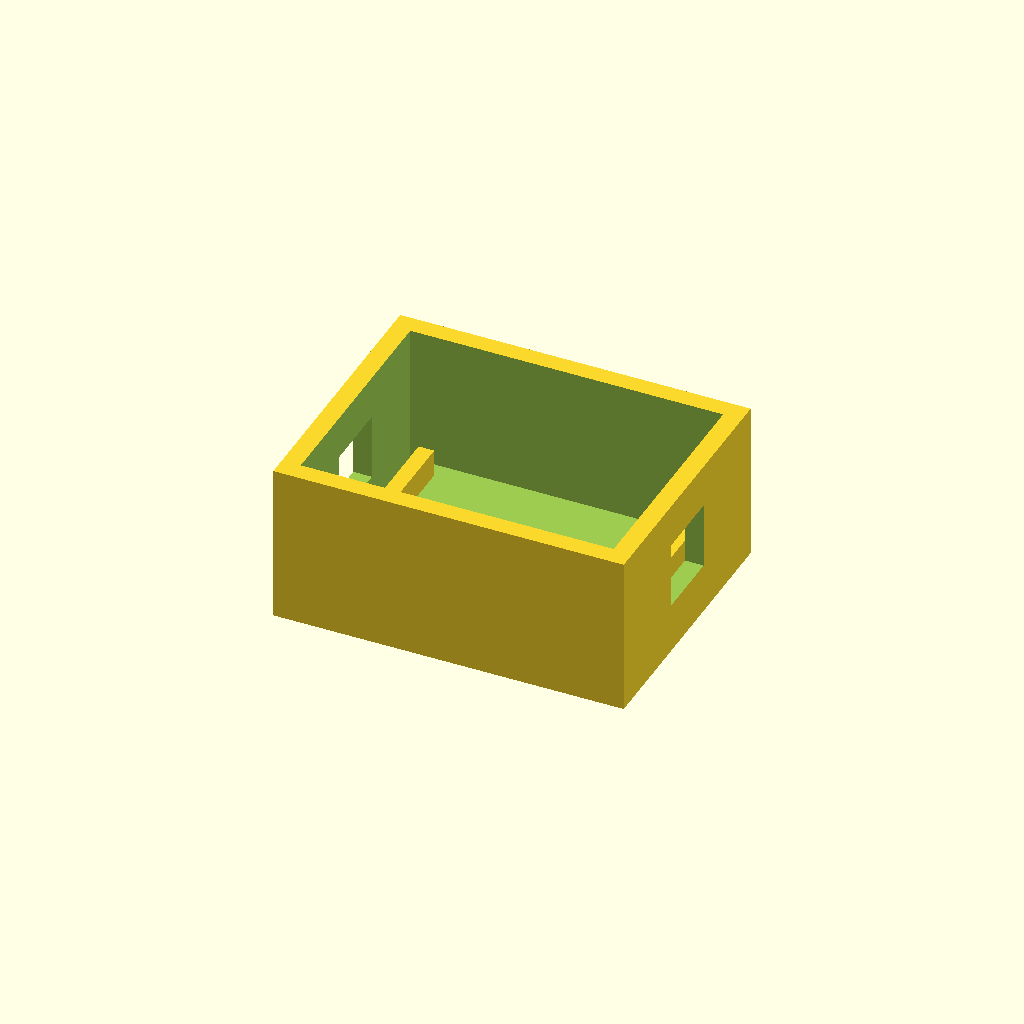
Cell 1: the model at its default parameters.
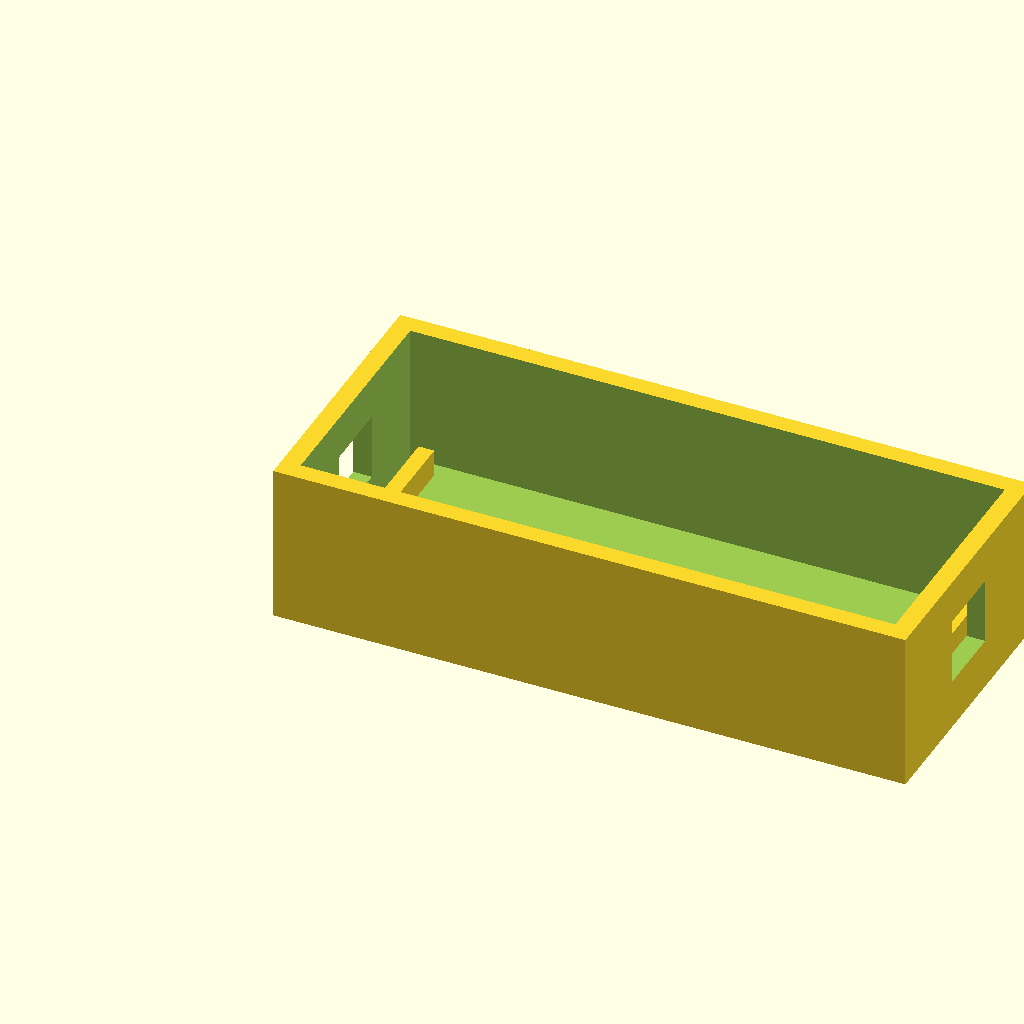
Cell 2 — pcb_x set to 72, the other parameters unchanged.
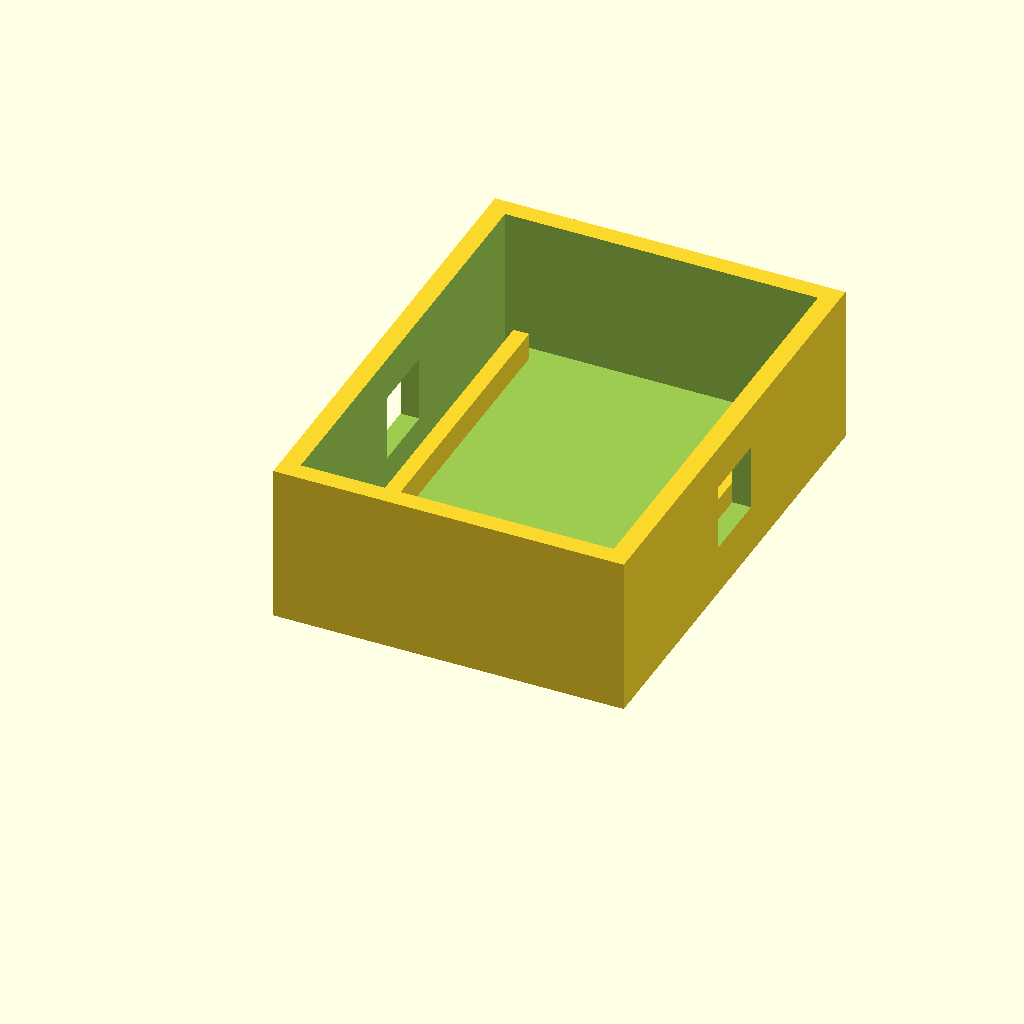
Cell 3 — pcb_y set to 52, the other parameters unchanged.
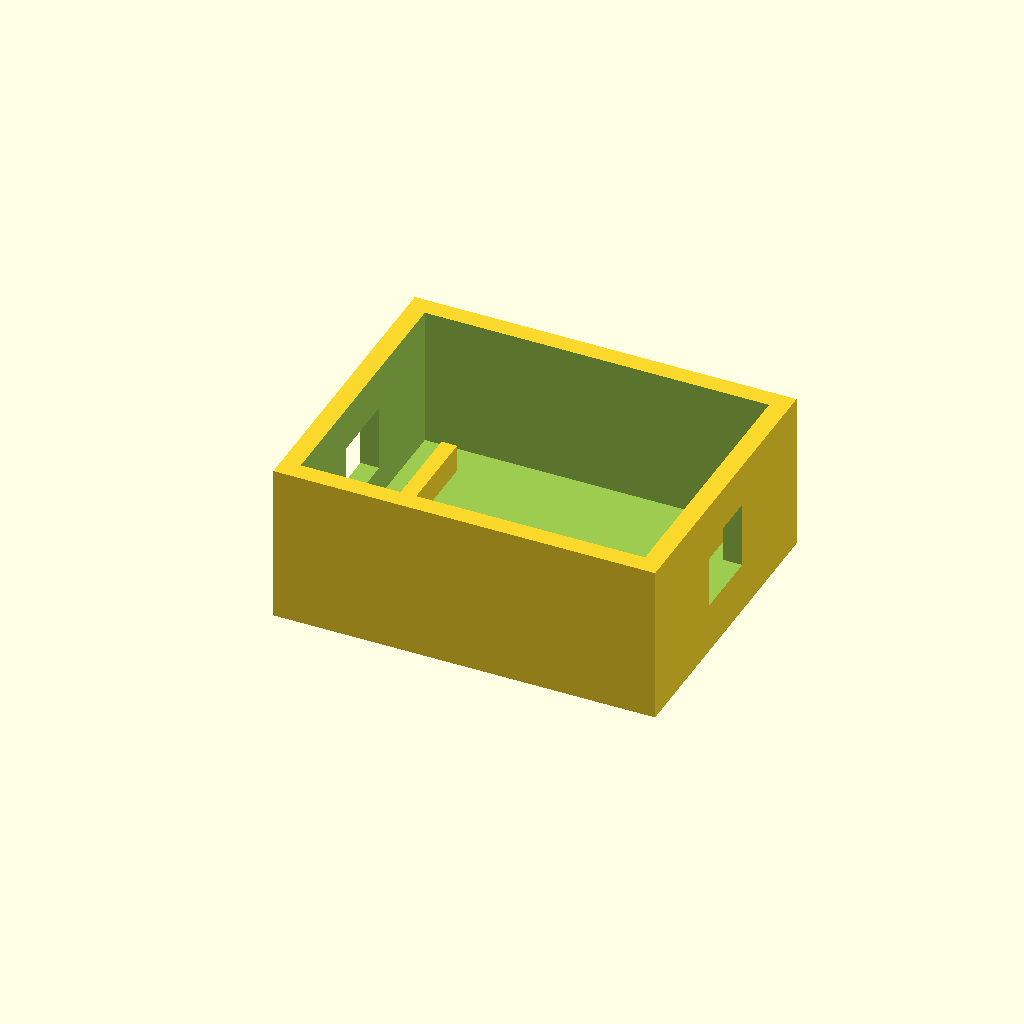
Cell 4: the same model with free_edge = 4.
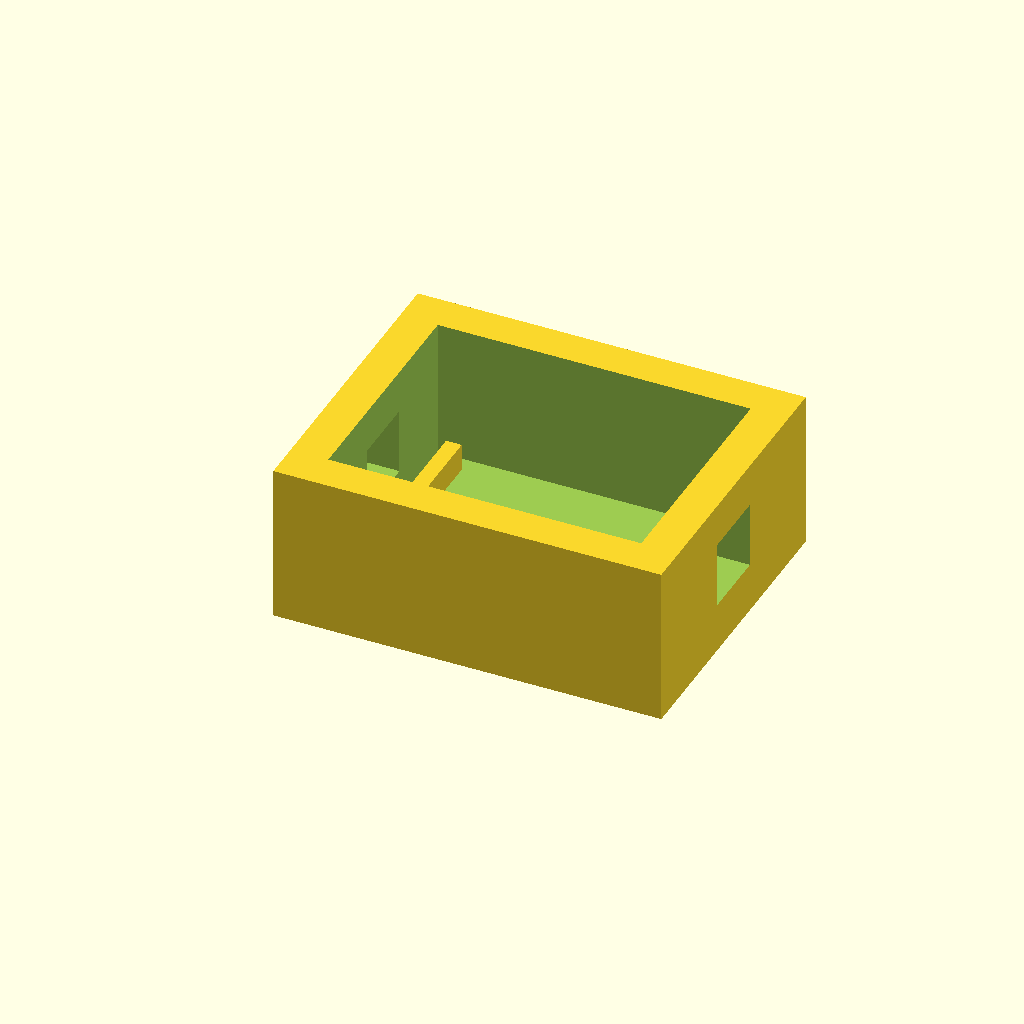
Cell 5: the same model with wall = 4.8.
All cells are drawn from one camera (rotation 55°, 0°, 25°, orthographic, colour scheme Cornfield), so only the parameter changes between them.
OpenSCAD source file archive/r1b/hardware/case/adapter-r1.scad:
/*
  BK-KLINE-R1 original PCB protection case, REV R1, NOT tested.
  PCB outer size, connector placement and standoff positions MUST be
  checked after KiCad layout. Intended for small U1/R1/R2/C1/C2 board
  with protected automobile 5V DC/DC positioned OUTSIDE this case.
  Unit mm. Change part and export an STL separately.
*/
$fn=48;
part="base"; // "base" | "lid" | "layout"

// provisional PCB size — not a promise that this PCB has already been routed
pcb_x=36;
pcb_y=26;
pcb_z=1.6;
free_edge=2.0;
wall=2.4;
floor_h=2.4;
inside_h=18.0;
lid_th=2.0;
lid_lip_h=2.4;
lid_slop=0.4;
support_rail_w=2.0;
support_rail_h=3.5;
cable_slot_w=9.0;
cable_slot_h=8.5;

inner_x=pcb_x+2*free_edge;
inner_y=pcb_y+2*free_edge;
box_x=inner_x+2*wall;
box_y=inner_y+2*wall;

module base(){
    union(){
        difference(){
            cube([box_x,box_y,inside_h+floor_h]);
            translate([wall,wall,floor_h])
                cube([inner_x,inner_y,inside_h+0.1]);
            // Grommet openings: confirm actual wire direction before printing
            translate([-0.1,(box_y-cable_slot_w)/2,floor_h+4])
                cube([wall+0.2,cable_slot_w,cable_slot_h]);
            translate([box_x-wall-0.1,(box_y-cable_slot_w)/2,floor_h+4])
                cube([wall+0.2,cable_slot_w,cable_slot_h]);
        }
        // PCB edge rails, no guessed hole locations
        translate([wall+free_edge,wall+free_edge,floor_h])
            cube([support_rail_w,pcb_y,support_rail_h]);
        translate([wall+free_edge+pcb_x-support_rail_w,wall+free_edge,floor_h])
            cube([support_rail_w,pcb_y,support_rail_h]);
    }
}
module lid(){
    union(){
        cube([box_x,box_y,lid_th]);
        translate([wall+lid_slop,wall+lid_slop,lid_th])
            difference(){
                cube([inner_x-2*lid_slop,inner_y-2*lid_slop,lid_lip_h]);
                translate([2,2,-0.1])
                    cube([inner_x-2*lid_slop-4,inner_y-2*lid_slop-4,lid_lip_h+0.2]);
            }
    }
}
if(part=="base") base();
else if(part=="lid") lid();
else if(part=="layout"){
    base();
    translate([box_x+8,0,0]) lid();
}
Customizer parameters (derived from the source; name, type, default, range or options):
part: string, default "base"
pcb_x: number, default 36
pcb_y: number, default 26
pcb_z: number, default 1.6
free_edge: number, default 2
wall: number, default 2.4
floor_h: number, default 2.4
inside_h: number, default 18
lid_th: number, default 2
lid_lip_h: number, default 2.4
lid_slop: number, default 0.4
support_rail_w: number, default 2
support_rail_h: number, default 3.5
cable_slot_w: number, default 9
cable_slot_h: number, default 8.5
